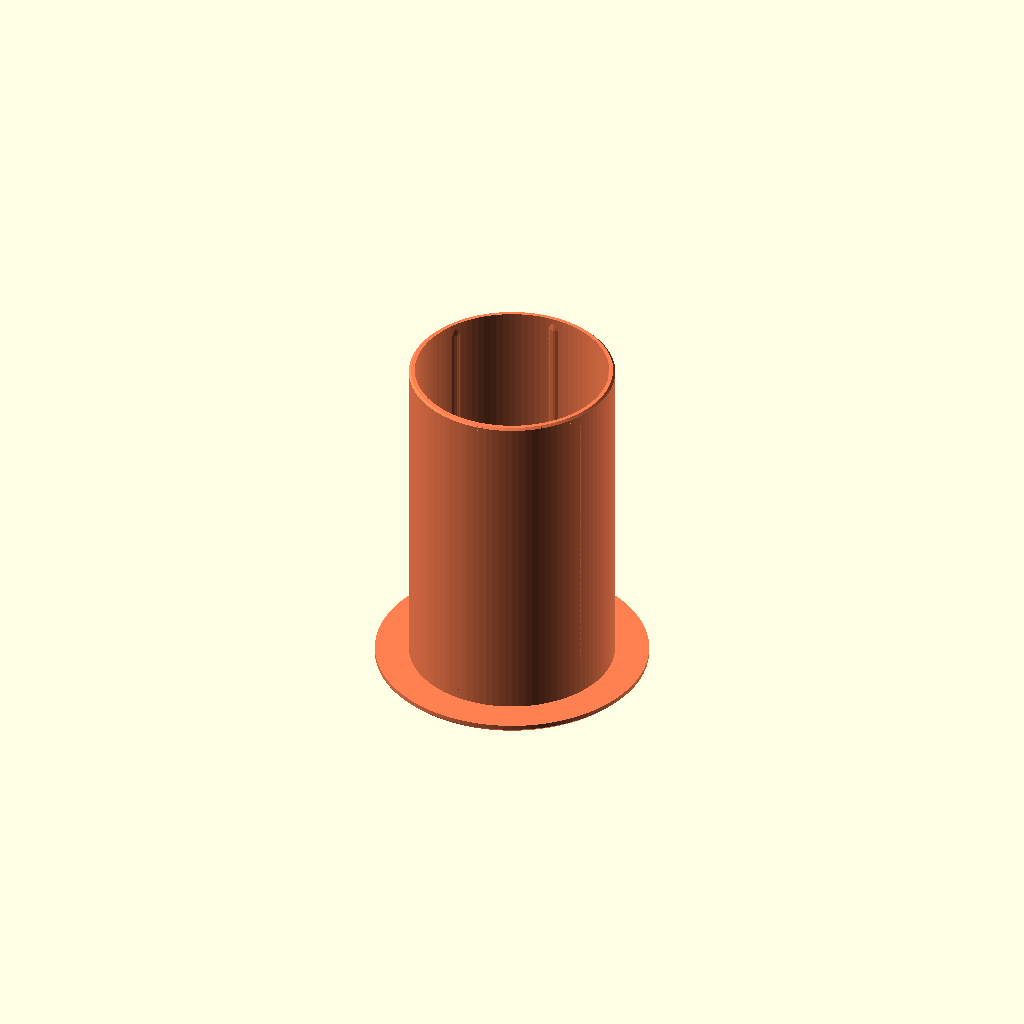
Cell 1: the model at its default parameters.
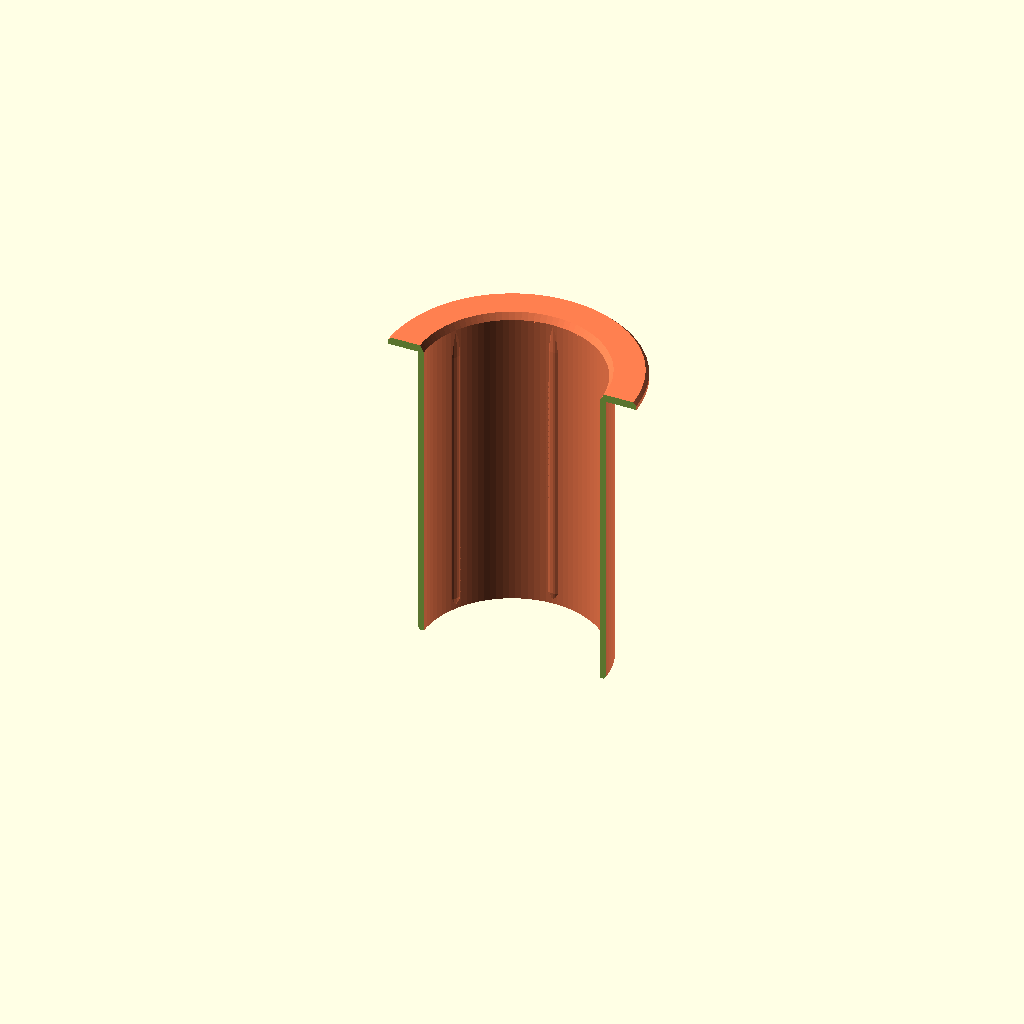
Cell 2: the same model with show = "cut".
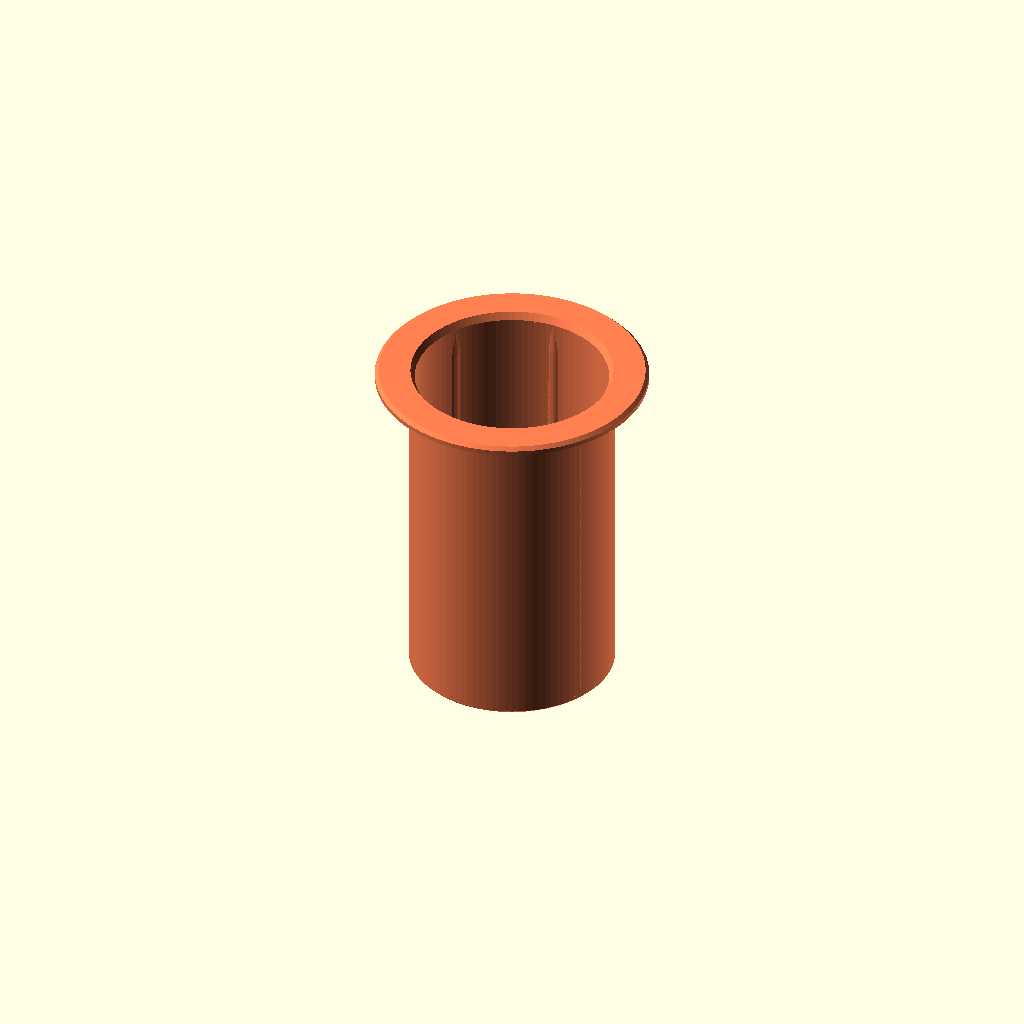
Cell 3 — flip set to false, the other parameters unchanged.
One fixed orthographic camera (rotation 55°, 0°, 25°; colour scheme Cornfield) for every cell.
OpenSCAD source file library/slim-can-holder/slim-can-holder/slim-can-adapter-ring-12oz-to-8-3oz.scad:
// Adapter ring — drops into the 3 inch 12 oz slim can holders and holds a
// 250 ml / 8.3 oz slim can instead.
//
// A sleeve with a lip. It goes into the bore of slim-can-holder-3in-12oz-*
// (the Wagon Queen one, and the middle-finger one, which share a bore) the
// way a 12 oz can does — past the same six grip ribs, down onto the same
// floor — and its own bore is the 250 ml can's, lifted whole from
// slim-can-holder-8-3oz.scad. The can drops in through the lip, sits on the
// holder's floor through the ring's open bottom, and is gripped by six ribs
// inside the ring. The ring is gripped by the holder's six ribs. Nothing is
// glued and nothing is tuned: both fits are ones this machine has already
// printed and Ziad has already pushed a can into.
//
// THE OUTSIDE IS A 12 OZ CAN. The holder's bore is drawn 58.40, prints 58.17
// (measured loss on a bore this size, see bore_comp in the holder), and its
// ribs stand 0.30 proud, so the ring's outside faces 57.57 across the ribs.
// A real 12 oz can is 57.40 and Ziad called that "snug, not difficult". The
// ring is drawn 57.36 — one wall ladder rung, 4 x 0.42, outside the bore —
// which is 0.21 across the ribs if the outside prints on size. An outside
// has no pull-in to lose and no floor to squish (the lip is on the bed, not
// the sleeve), so on size is the expectation; if it prints fat, sand the
// outside rather than reprint, exactly as the holders say of their ribs.
//
// THE INSIDE IS THE 250 ML HOLDER'S BORE. Ø54.00 drawn with six 0.30 ribs, the
// pair settled by the 2026-08-22 coupon: printed 53.77, 53.17 across the ribs,
// can in "fits perfectly, snug enough but not difficult". Every number in
// [Can] and [Grip ribs] is that part's number and none of them is a decision
// made here.
//
// THE WALL IS ONE RUNG. Between a Ø54.00 bore and a Ø57.36 outside there is
// 1.68 mm, four walls at 0.42, and it is all the wall there is room for: five
// walls would put the outside at 58.20, fatter than the ribs it has to pass.
// It is not a structural part — the holder carries it — and PETG at 1.68 over
// 94 mm is a tube, not a membrane.
//
// THE LIP IS THE HOLDER'S WHOLE TOP. Ø76.20, the barrel's own 3 inches, with
// the barrel's own 1.00 chamfer on its edge, so seated it reads as the rim
// of the holder rather than a washer sitting on it (Ziad, 2026-09-19: it
// should cover the existing top edge). It covers the mouth lead-in — 1.20 on
// radius over 2.00 of height, which a flush sleeve would leave showing as a
// 1.7 mm ring of air — and the top chamfer, and bears on all 6.70 mm of the
// rim's flat between them. The holder's chamfer under the lip's flat
// underside leaves a 1 mm V reveal round the joint, which is the seam
// declared rather than hidden. It also sets the ring's depth off the rim
// instead of off the floor — the sleeve hangs 0.60 clear of the floor and
// never has to be the exact depth — and it is what you get a fingernail
// under to lift the ring out. The flutes run off the holder's top chamfer,
// so under the lip's edge are twenty-four 0.8 mm crescents of air; nothing
// bears there and nothing shows.
//
// ORIENTATION. Drawn as used, z = 0 at the open bottom, lip at the top.
// PRINTED LIP-DOWN — flip = true, the default, turns it over — and that
// orientation has no overhang anywhere: the lip is a disc on the bed, the
// sleeve steps in from it, the mouth lead-in and the rib ramps both narrow
// going up, and the bottom chamfer and the rib feet do the same at the top of
// the print. Printed the other way up the lip is a 3.3 mm cantilever with
// nothing under it. The lip's outward face takes the plate texture; it is
// the face you see, and a matte ring on a matte holder is fine.
//
// ⚠️ THE ONE THING NOT PROVEN is how an OUTSIDE diameter prints on this
// machine. Every measured figure in the repo is a bore. Print [Fit coupon]
// first: it is the lip and the top 17.7 mm of the sleeve, and it tests the
// ring in the holder and a can in the ring at the same time.

// The coupon is the only thing here a plate can answer, and there is one
// variant for it, so the plate and the component are the same. Keep the
// names stable — utils/coupon.sh reads these and knows nothing about the part.
//
// COUPON-COMPONENTS: fit=coupon
// COUPON-PLATE: coupon

/* [Output] */

// "cut" is a half-section for reading the wall, the lip and the ribs. Not for
// printing — build it with --name if you want it as its own STL.
// "coupon" is the fit test; see [Fit coupon].
show = "part";   // [part, cut, coupon]
// Printed orientation, lip on the bed. false draws it the way it sits in the
// holder, lip up.
flip = true;

$fa = 4;   // organic faceting per the 0.4-nozzle rule; no global high $fn
$fs = 0.4;
eps = 0.01;

/* [Can] */

// Body diameter of a 250 ml / 8.3 oz slim can (mm). Red Bull's sleek can, and
// the number slim-can-holder-8-3oz.scad is cut to.
can_d = 53.0;
// Clearance on diameter at the bore itself (mm). The ribs, not this, set the
// grip — this only has to let the can pass.
can_slop = 0.40;
// Extra diameter added to the bore to cover this machine's bore shrinkage (mm).
//
// SETTLED, 2026-08-22, on the 250 ml holder's fit coupon: a bore drawn at
// 54.00 miked 53.77 between the ribs. Carried here unchanged, and it is the
// same bore, in the same material, at the same size.
//
// ⚠️ Do NOT "correct" this number to the measured 0.23. 0.60 is what produced a
// bore that fits, and the ribs were sized against it. The two are a matched
// pair; changing one without the other opens the fit back up.
bore_comp = 0.60;

/* [Host — the holder this drops into] */

// These are read off parts/slim-can-holder-3in-12oz-wagon-queen.scad and its
// middle-finger sibling, which share every one of them. Change them only if
// the holder changes; nothing here is a choice.

// The holder's bore as drawn (mm): can 57.40 + slop 0.40 + comp 0.60.
host_bore_d = 58.40;
// What this machine takes out of a bore that size (mm on diameter). Measured
// 2026-08-22 on the Ø54 bore and carried to the Ø58.40 one by the holder's
// own argument: the loss is constant in absolute terms, not proportional.
host_bore_loss = 0.23;
// How far the holder's grip ribs stand into its bore (mm).
host_rib_h = 0.30;
// Depth of the holder's bore, rim to floor (mm): total_h 100 - floor_t 5.40.
host_depth = 94.60;
// The holder's mouth lead-in, on radius (mm)...
host_mouth_r = 1.20;
// ...and the rim's flat runs from the top of that lead-in out to the start of
// the holder's top chamfer, at this radius (mm): out_r 38.10 - top_cham 1.00.
host_rim_flat_r = 37.10;
// The holder's outside (mm), 3 inches, and the size of its top chamfer (mm).
// The lip copies both.
host_od = 76.20;
host_top_cham = 1.00;

/* [Sleeve] */

// Wall between the can and the holder (mm). 1.68 is 4 walls at 0.42, and it is
// the only rung that fits: see THE WALL IS ONE RUNG in the header.
wall_w = 1.68;
// Gap left between the bottom of the sleeve and the holder's floor when the
// lip is seated on the rim (mm). The lip sets the depth, not the floor, so
// this only has to be more than zero.
under_gap = 0.60;
// 45-degree chamfer on the outside of the bottom edge (mm). A lead-in past the
// holder's ribs, and the top of the print, so no elephant foot to fight.
base_cham = 0.60;

/* [Lip] */

// Outside diameter of the lip (mm). The holder's own, so the lip covers the
// rim and its chamfer edge-to-edge and is flush with the barrel. It has to
// reach past the top of the holder's lead-in (r 30.40) to bear on the rim's
// flat at all; anything between that and 76.20 is a washer on the rim
// rather than a rim.
lip_od = host_od;
// Lip thickness (mm). It is the base of the print, and 2.30 is exactly the
// layer stack — a 0.30 first layer and ten at 0.20 — so the sleeve starts on
// a layer boundary.
lip_t = 2.30;
// 45-degree chamfer on the lip's outward edge (mm). The holder's own top
// chamfer, so the profile carries on up the barrel. That edge is also on the
// bed, and the chamfer is what stands in for the slicer's elephant-foot
// compensation, per the fit rules — 1.00 is twice what that needs.
lip_cham = host_top_cham;

/* [Mouth] */

// Lead-in at the mouth of the bore: how far it opens on radius (mm)...
mouth_cham_r = 1.20;
// ...over how much height (mm). Lets the can be dropped in without being
// aimed. In print it narrows going up, so it costs nothing.
mouth_cham_h = 2.00;

/* [Grip ribs] */

// Six rounded vertical ribs inside the bore, the 250 ml holder's ribs to the
// number. Two sit across any diameter, so the working size is
// (printed bore) - 2 x rib_h = 53.77 - 0.60 = 53.17 on a Ø53.0 can, which is
// the 0.17 Ziad printed and called snug. Go to 0.40 only if the can measures
// under Ø53, and sand rather than reprint.
rib_count = 6;
// How far each rib stands into the bore (mm).
rib_h = 0.30;
// Chord width of the bump (mm). Sets the bearing area; its radius is derived
// so the arc is exactly this wide at exactly rib_h proud.
rib_w = 3.00;
// Lead-in at the mouth end, over which the rib fades to nothing (mm). This
// is what makes insertion progressive instead of a step.
rib_ramp = 8.0;
// Foot at the bottom end, same idea (mm).
rib_foot = 2.0;

/* [Fit coupon] */

// The lip and the top of the sleeve, cut off and printed the same way up as
// the part, so it can be dropped into the holder and a can dropped into it
// before committing to the full height.
//
// It answers two questions at once. Outside: the holder's ribs are at full
// height from 11 mm below its rim downward (2.00 of lead-in, 1.00 clear,
// 8.00 of ramp), so a coupon this tall puts 6.7 mm of sleeve against them.
// Inside: same arithmetic on the ring's own ribs, 2.00 + 1.00 + 8.00 from
// the top, so the can meets 6.7 mm of full-proud rib.
//
// No relief cone at the cut face, unlike the holders' coupons: the cut face
// is the top of the print here, not the bed, and there is no elephant foot
// on it to fake a tight reading.
coupon_h = 20.00;

/* [Colors] */

// Preview only. STLs carry no colour.
ring_color = "Coral";

/* [Quality] */

// Chord error target (mm). 0.02 is the 0.4-nozzle figure.
chord_err = 0.02;

/* [Hidden] */

// Facets for a target chord error on a given radius.
function facets(r, e = chord_err) = ceil(180 / acos(1 - e / r));
// Radius that makes the INSCRIBED polygon's inner radius equal r.
function r_hole(r, n) = r / cos(180 / n);

bore_d    = can_d + can_slop + bore_comp;
bore_r    = bore_d / 2;
sleeve_od = bore_d + 2 * wall_w;
sleeve_r  = sleeve_od / 2;
lip_r     = lip_od / 2;

sleeve_h  = host_depth - under_gap;      // open bottom to the lip's underside
total_h   = sleeve_h + lip_t;

nseg      = facets(lip_r);
r_bore    = r_hole(bore_r, nseg);

// What the ring faces in the holder, printed, and what it leaves.
host_across_ribs = host_bore_d - host_bore_loss - 2 * host_rib_h;
host_clear       = host_across_ribs - sleeve_od;
host_lead_in_r   = host_bore_d / 2 + host_mouth_r;   // top of the holder's lead-in

rib_r    = rib_h > 0 ? (rib_w * rib_w / 4 + rib_h * rib_h) / (2 * rib_h) : 0;
rib_ax   = bore_r + rib_r - rib_h;
rib_z0   = base_cham + 1.0;
rib_z1   = total_h - mouth_cham_h - 1.0;

assert(sleeve_od < host_bore_d - 2 * host_rib_h,
       str("the sleeve is fatter than the holder's ribs will pass: ",
           sleeve_od, " against ", host_bore_d - 2 * host_rib_h));
assert(wall_w >= 1.26,
       "the wall is under 3 lines at 0.42: raise wall_w");
assert(lip_r > host_lead_in_r + 1.0,
       str("the lip does not reach the rim's flat: it needs r > ",
           host_lead_in_r + 1.0, " to land a millimetre of it"));
assert(lip_r <= host_od / 2,
       "the lip is wider than the holder: reduce lip_od");
assert(lip_cham < lip_t,
       "the lip's chamfer is taller than the lip");
assert(under_gap > 0,
       "the sleeve would bottom on the holder's floor before the lip seats");
assert(bore_r + mouth_cham_r < lip_r - lip_cham,
       "the mouth lead-in has run into the lip's chamfer");
assert(rib_z1 - rib_ramp > rib_z0 + rib_foot,
       "the rib ramp and foot overlap: the sleeve is too short for them");
assert(coupon_h > lip_t + mouth_cham_h + 1.0 + rib_ramp,
       "the coupon is too short to reach full-proud rib");

// Solid section, before the bore is cut. Bottom inner corner first, running
// counter-clockwise: bottom, base chamfer, sleeve, lip underside, lip, lip
// chamfer, top, mouth lead-in, bore.
module ring_solid() {
    pts = [
        [r_bore,                 0],
        [sleeve_r - base_cham,   0],
        [sleeve_r,               base_cham],
        [sleeve_r,               sleeve_h],
        [lip_r,                  sleeve_h],
        [lip_r,                  total_h - lip_cham],
        [lip_r - lip_cham,       total_h],
        [r_bore + mouth_cham_r,  total_h],
        [r_bore,                 total_h - mouth_cham_h]
    ];
    rotate_extrude(angle = 360, $fn = nseg) polygon(pts);
}

module ribs() {
    n = facets(rib_r);
    for (i = [0 : rib_count - 1])
        // Half a pitch off the x axis, so the cut view at y = 0 shows the bore
        // and not a rib edge-on.
        rotate([0, 0, 30 + i * 360 / rib_count])
            hull() {
                translate([bore_r + rib_r, 0, rib_z0])
                    cylinder(r = rib_r, h = eps, $fn = n);
                translate([rib_ax, 0, rib_z0 + rib_foot])
                    cylinder(r = rib_r, h = eps, $fn = n);
                translate([rib_ax, 0, rib_z1 - rib_ramp])
                    cylinder(r = rib_r, h = eps, $fn = n);
                translate([bore_r + rib_r, 0, rib_z1])
                    cylinder(r = rib_r, h = eps, $fn = n);
            }
}

// Each rib is a 3.90 mm arc of which 0.30 is wanted, so left alone it would
// poke out through a 1.68 mm wall. It is clipped to a cylinder inside the
// sleeve's outer face before it goes in — inside, not at it, so no face of
// the clip is coincident with the sleeve.
module adapter_ring() {
    color(ring_color) union() {
        ring_solid();
        if (rib_count > 0 && rib_h > 0)
            intersection() {
                ribs();
                cylinder(r = sleeve_r - 0.20, h = sleeve_h, $fn = nseg);
            }
    }
}

// The fit coupon: the top coupon_h of the part. It is cut in the as-used
// frame and then flipped like the part, so the lip is on the bed either way.
module fit_coupon() {
    z0 = total_h - coupon_h;
    translate([0, 0, -z0])
        intersection() {
            adapter_ring();
            translate([-lip_od, -lip_od, z0])
                cube([2 * lip_od, 2 * lip_od, coupon_h + eps]);
        }
}

// Entry points for can-holder-12oz-standard-set.scad, which `use`s this file.
// Unique names, because every ring in the set defines adapter_ring(). Drawn as
// used, lip up, z = 0 at the open bottom.
module ring_to_8_3oz() adapter_ring();
function ring_to_8_3oz_h()       = total_h;
function ring_to_8_3oz_sleeve_h() = sleeve_h;

// Printed orientation: lip on the bed. A rotate, not a mirror, so the ribs
// keep their handedness (not that it matters on a symmetric part).
module oriented(h) {
    if (flip) translate([0, 0, h]) rotate([180, 0, 0]) children();
    else children();
}

echo(str("ring: outside ", sleeve_od, "  bore ", bore_d,
         "  across ribs ", bore_d - 2 * rib_h,
         "  wall ", wall_w, "  sleeve ", sleeve_h, " under a ", lip_t,
         " lip  (", total_h, " overall)  lip ", lip_od));
echo(str("in the holder: faces ", host_across_ribs,
         " across its printed ribs, clearance ", host_clear,
         " on diameter; lip bears on ",
         min(lip_r, host_rim_flat_r) - host_lead_in_r,
         " mm of rim and stands ", lip_r - host_od / 2,
         " proud of the barrel; bottom hangs ", under_gap, " off the floor"));
echo(str("on the can: printed bore ", bore_d - host_bore_loss,
         ", across ribs ", bore_d - host_bore_loss - 2 * rib_h,
         ", clearance ", bore_d - host_bore_loss - 2 * rib_h - can_d,
         " on a ", can_d, " can"));

if (show == "coupon")
    oriented(coupon_h) fit_coupon();
else if (show == "cut")
    difference() {
        adapter_ring();
        translate([-lip_od, -lip_od, -eps])
            cube([2 * lip_od, lip_od, total_h + 1]);
    }
else
    oriented(total_h) adapter_ring();
Customizer parameters (derived from the source; name, type, default, range or options):
show: string, default "part", options "part", "cut", "coupon"
flip: bool, default true
eps: number, default 0.01
can_d: number, default 53
can_slop: number, default 0.4
bore_comp: number, default 0.6
host_bore_d: number, default 58.4
host_bore_loss: number, default 0.23
host_rib_h: number, default 0.3
host_depth: number, default 94.6
host_mouth_r: number, default 1.2
host_rim_flat_r: number, default 37.1
host_od: number, default 76.2
host_top_cham: number, default 1
wall_w: number, default 1.68
under_gap: number, default 0.6
base_cham: number, default 0.6
lip_t: number, default 2.3
mouth_cham_r: number, default 1.2
mouth_cham_h: number, default 2
rib_count: number, default 6
rib_h: number, default 0.3
rib_w: number, default 3
rib_ramp: number, default 8
rib_foot: number, default 2
coupon_h: number, default 20
ring_color: string, default "Coral"
chord_err: number, default 0.02
